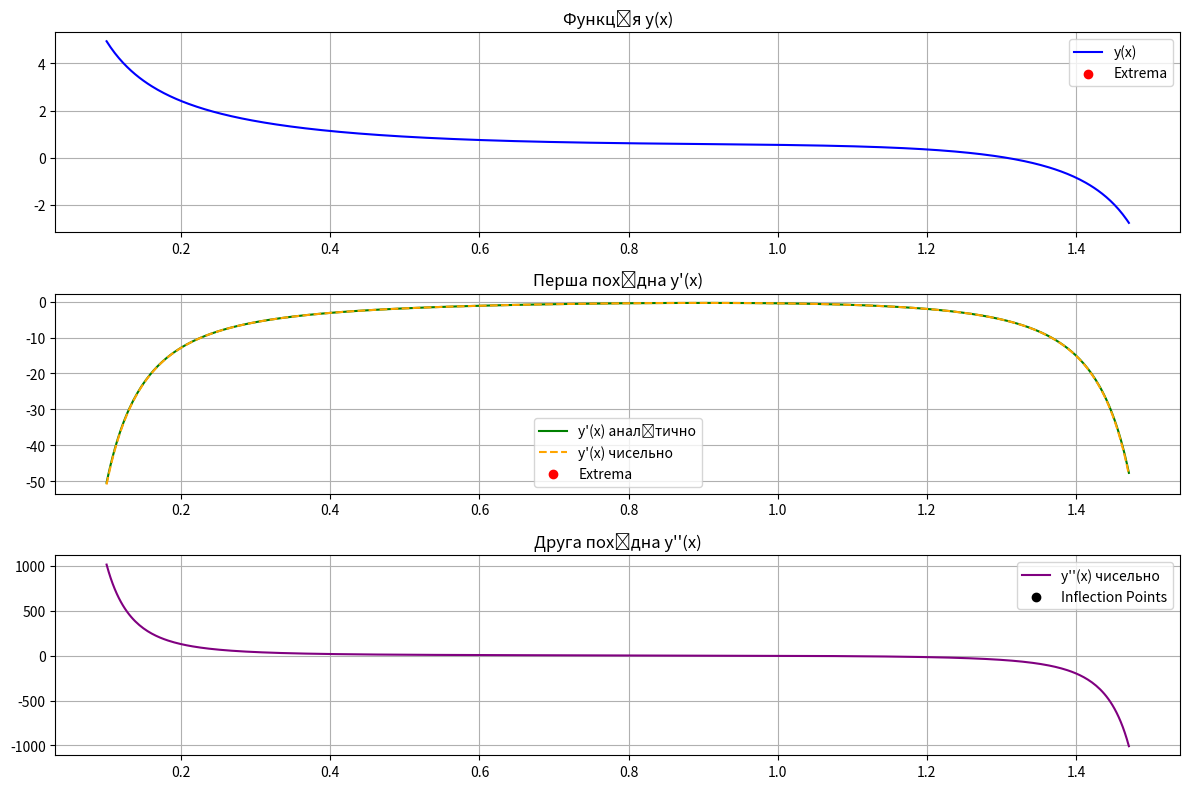

This chart was generated by the following Python code:
import numpy as np
import pandas as pd
import matplotlib.pyplot as plt

# Функція y(x) та її аналітична похідна
def y(x):
    return x**2 + 1 / np.tan(2 * x)

def y_derivative(x):
    return 2 * x - 2 / (np.sin(2 * x)**2)

# Чисельні методи для першої та другої похідних
def forward_difference(x, dx):
    return (y(x + dx) - y(x)) / dx

def backward_difference(x, dx):
    return (y(x) - y(x - dx)) / dx

def central_difference(x, dx):
    return (y(x + dx) - y(x - dx)) / (2 * dx)

def second_derivative(x, dx):
    return (y(x + dx) - 2 * y(x) + y(x - dx)) / dx**2

# Параметри
x0 = np.pi / 4  # Вибрана точка
dx_values = [0.5, 0.2, 0.1, 0.01, 0.001]

# Обчислення похідних
results = []
for dx in dx_values:
    yx = y(x0)
    yx_analytic = y_derivative(x0)
    yx_forward = forward_difference(x0, dx)
    yx_backward = backward_difference(x0, dx)
    yx_central = central_difference(x0, dx)
    results.append([dx, yx, yx_analytic, yx_forward, yx_backward, yx_central])

# Таблиця результатів
columns = ["Δx", "y(x)", "y'(x) аналітично", "(y(x+Δx)-y(x))/Δx", "(y(x)-y(x-Δx))/Δx", "(y(x+Δx)-y(x-Δx))/2Δx"]
df = pd.DataFrame(results, columns=columns)
pd.set_option('display.max_columns', None)
print(df)

# Інтервал для аналізу
x_values = np.linspace(0.1, np.pi/2 - 0.1, 500)
dx = 0.01

# Обчислення для графіків
y_values = y(x_values)
y_prime_analytic = y_derivative(x_values)
y_prime_numeric = central_difference(x_values, dx)
y_double_prime = second_derivative(x_values, dx)

# Пошук екстремумів та точок перегину
extrema = x_values[np.isclose(y_prime_numeric, 0, atol=1e-2)]
inflection_points = x_values[np.isclose(np.gradient(y_double_prime, dx), 0, atol=1e-2)]

# Побудова графіків
plt.figure(figsize=(12, 8))

# Графік функції
plt.subplot(3, 1, 1)
plt.plot(x_values, y_values, label="y(x)", color="blue")
plt.scatter(extrema, y(extrema), color="red", label="Extrema", zorder=5)
plt.title("Функція y(x)")
plt.legend()
plt.grid()

# Графік першої похідної
plt.subplot(3, 1, 2)
plt.plot(x_values, y_prime_analytic, label="y'(x) аналітично", color="green")
plt.plot(x_values, y_prime_numeric, label="y'(x) чисельно", linestyle="--", color="orange")
plt.scatter(extrema, y_derivative(extrema), color="red", label="Extrema", zorder=5)
plt.title("Перша похідна y'(x)")
plt.legend()
plt.grid()

# Графік другої похідної
plt.subplot(3, 1, 3)
plt.plot(x_values, y_double_prime, label="y''(x) чисельно", color="purple")
plt.scatter(inflection_points, second_derivative(inflection_points, dx), color="black", label="Inflection Points", zorder=5)
plt.title("Друга похідна y''(x)")
plt.legend()
plt.grid()

plt.tight_layout()
plt.show()
